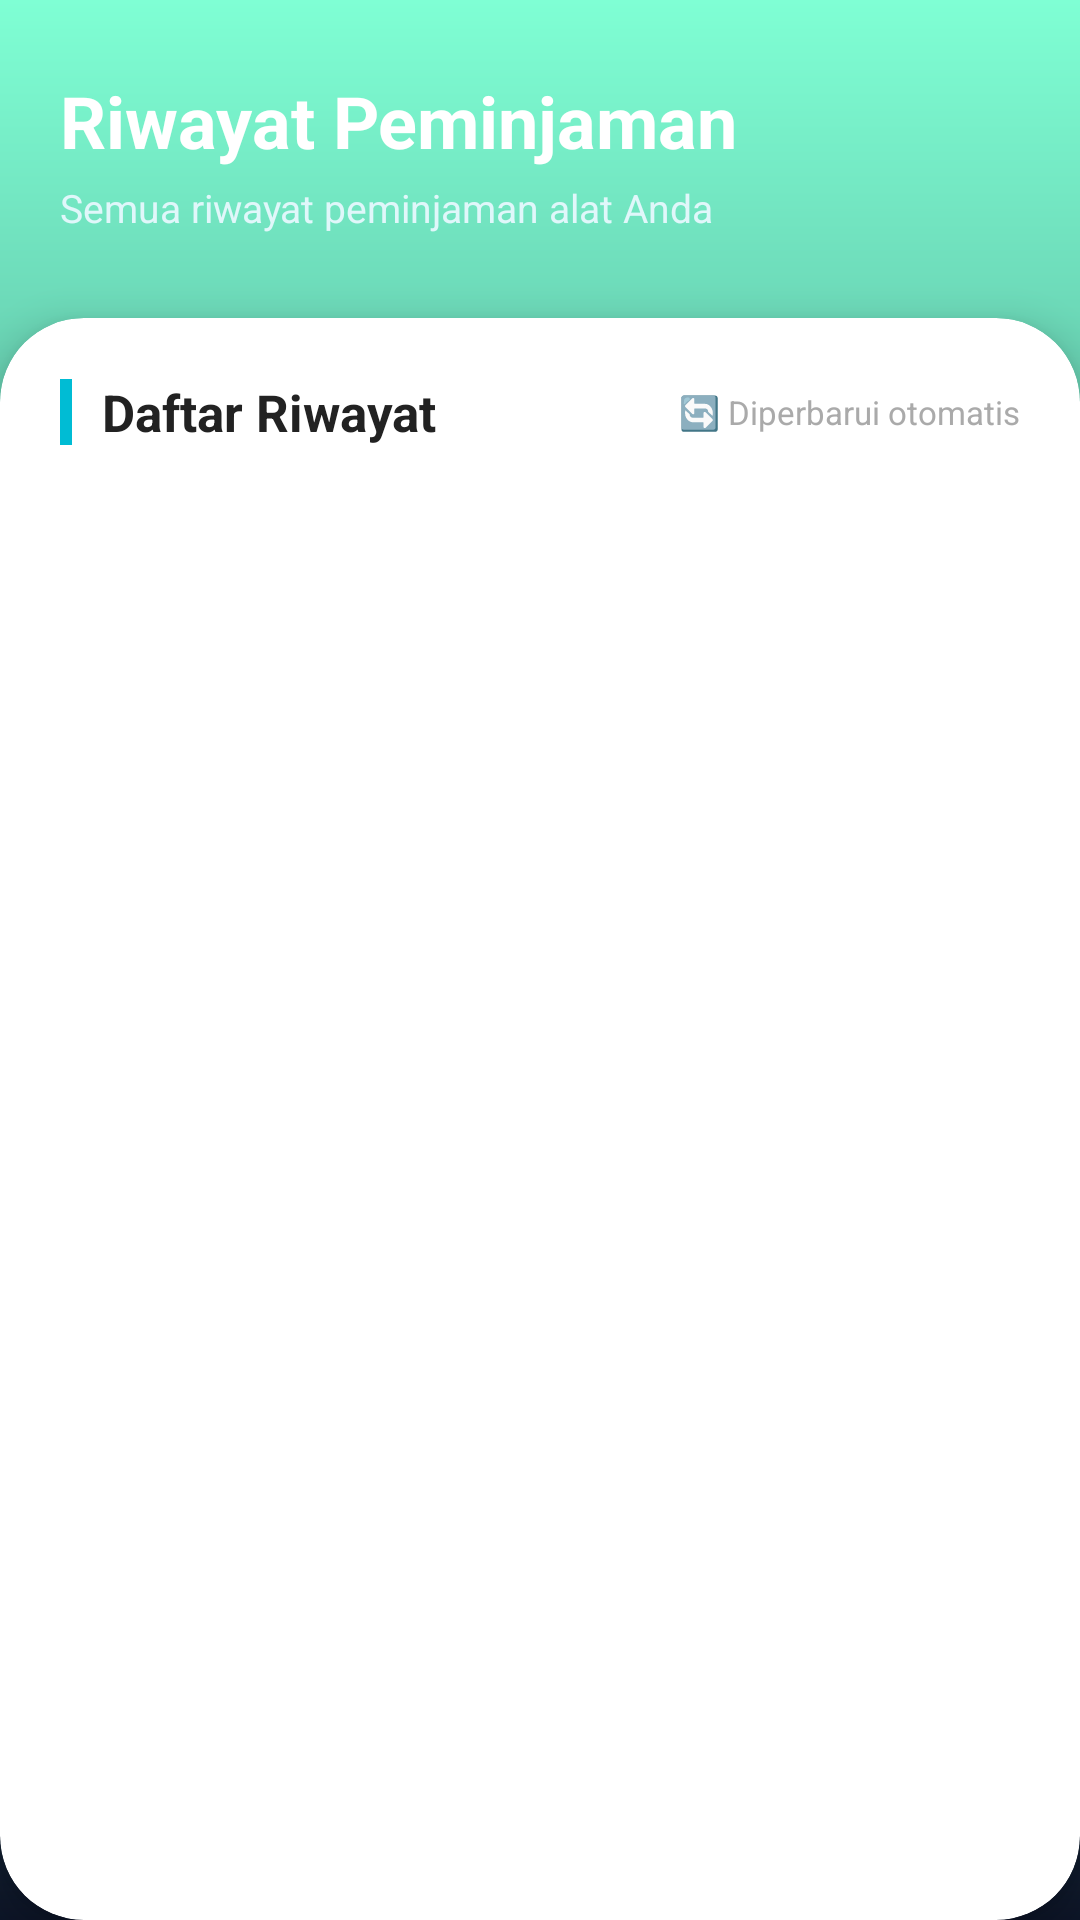

Reconstruct the res/layout file that produces this screen, plus the resources it refers to.
<!-- AndroidManifest.xml: application theme Theme.SistemPeminjamanAlatLab -->
<!-- res/layout/fragment_riwayat_pinjam.xml -->
<?xml version="1.0" encoding="utf-8"?>
<LinearLayout xmlns:android="http://schemas.android.com/apk/res/android"
    xmlns:app="http://schemas.android.com/apk/res-auto"
    xmlns:tools="http://schemas.android.com/tools"
    android:layout_width="match_parent"
    android:layout_height="match_parent"
    android:orientation="vertical"
    android:background="@drawable/gradient_card">

    

    <LinearLayout
        android:layout_width="match_parent"
        android:layout_height="wrap_content"
        android:orientation="vertical"
        android:paddingStart="20dp"
        android:paddingEnd="20dp"
        android:paddingTop="24dp"
        android:paddingBottom="28dp">

        <TextView
            android:layout_width="wrap_content"
            android:layout_height="wrap_content"
            android:text="Riwayat Peminjaman"
            android:textColor="#FFFFFF"
            android:textSize="24sp"
            android:textStyle="bold" />

        <TextView
            android:layout_width="wrap_content"
            android:layout_height="wrap_content"
            android:layout_marginTop="4dp"
            android:text="Semua riwayat peminjaman alat Anda"
            android:textColor="#E0F7FA"
            android:textSize="13sp" />

    </LinearLayout>

    

    <com.google.android.material.card.MaterialCardView
        android:layout_width="match_parent"
        android:layout_height="match_parent"
        app:cardCornerRadius="28dp"
        app:cardElevation="8dp"
        android:backgroundTint="#FFFFFF"
        app:strokeWidth="0dp">

        <LinearLayout
            android:layout_width="match_parent"
            android:layout_height="match_parent"
            android:orientation="vertical"
            android:padding="20dp">

            
            <LinearLayout
                android:layout_width="match_parent"
                android:layout_height="wrap_content"
                android:orientation="horizontal"
                android:gravity="center_vertical"
                android:layout_marginBottom="16dp">

                <View
                    android:layout_width="4dp"
                    android:layout_height="22dp"
                    android:background="#00BCD4"
                    android:layout_marginEnd="10dp" />

                <TextView
                    android:layout_width="0dp"
                    android:layout_height="wrap_content"
                    android:layout_weight="1"
                    android:text="Daftar Riwayat"
                    android:textColor="#222222"
                    android:textSize="17sp"
                    android:textStyle="bold" />

                
                <TextView
                    android:layout_width="wrap_content"
                    android:layout_height="wrap_content"
                    android:text="🔄 Diperbarui otomatis"
                    android:textColor="#AAAAAA"
                    android:textSize="11sp" />

            </LinearLayout>

            
            <ProgressBar
                android:id="@+id/progressBar"
                android:layout_width="wrap_content"
                android:layout_height="wrap_content"
                android:layout_gravity="center"
                android:layout_marginTop="16dp"
                android:layout_marginBottom="16dp"
                android:visibility="gone" />

            
            <LinearLayout
                android:id="@+id/layoutEmpty"
                android:layout_width="match_parent"
                android:layout_height="wrap_content"
                android:orientation="vertical"
                android:gravity="center"
                android:paddingTop="40dp"
                android:paddingBottom="40dp"
                android:visibility="gone"
                tools:visibility="gone">

                <TextView
                    android:layout_width="wrap_content"
                    android:layout_height="wrap_content"
                    android:text="📭"
                    android:textSize="44sp" />

                <TextView
                    android:layout_width="wrap_content"
                    android:layout_height="wrap_content"
                    android:layout_marginTop="10dp"
                    android:text="Belum ada riwayat peminjaman"
                    android:textColor="#AAAAAA"
                    android:textSize="14sp" />

                <TextView
                    android:layout_width="wrap_content"
                    android:layout_height="wrap_content"
                    android:layout_marginTop="4dp"
                    android:text="Ajukan peminjaman alat lab untuk memulai"
                    android:textColor="#CCCCCC"
                    android:textSize="12sp" />
            </LinearLayout>

            
            <androidx.recyclerview.widget.RecyclerView
                android:id="@+id/rvRiwayat"
                android:layout_width="match_parent"
                android:layout_height="match_parent"
                android:nestedScrollingEnabled="true"
                tools:listitem="@layout/item_peminjaman" />

        </LinearLayout>
    </com.google.android.material.card.MaterialCardView>

</LinearLayout>
<!-- res/layout/item_peminjaman.xml (included above) -->
<?xml version="1.0" encoding="utf-8"?>
<androidx.cardview.widget.CardView xmlns:android="http://schemas.android.com/apk/res/android"
    xmlns:app="http://schemas.android.com/apk/res-auto"
    android:layout_width="match_parent"
    android:layout_height="wrap_content"
    android:layout_marginHorizontal="4dp"
    android:layout_marginVertical="6dp"
    app:cardCornerRadius="14dp"
    app:cardElevation="3dp"
    android:foreground="?android:attr/selectableItemBackground">

    <LinearLayout
        android:layout_width="match_parent"
        android:layout_height="wrap_content"
        android:orientation="horizontal"
        android:padding="16dp"
        android:gravity="center_vertical">

        <LinearLayout
            android:layout_width="0dp"
            android:layout_height="wrap_content"
            android:layout_weight="1"
            android:orientation="vertical">

            <TextView
                android:id="@+id/tvNamaPeminjam"
                android:layout_width="match_parent"
                android:layout_height="wrap_content"
                android:text="Peminjam: Ahmad Fauzi"
                android:textColor="#222222"
                android:textSize="16sp"
                android:textStyle="bold" />

            <TextView
                android:id="@+id/tvTglPinjam"
                android:layout_width="match_parent"
                android:layout_height="wrap_content"
                android:layout_marginTop="4dp"
                android:text="Tanggal: 2026-05-16"
                android:textColor="#666666"
                android:textSize="13sp" />

        </LinearLayout>

        <TextView
            android:id="@+id/tvStatus"
            android:layout_width="wrap_content"
            android:layout_height="wrap_content"
            android:layout_marginStart="12dp"
            android:background="#10000000"
            android:paddingHorizontal="12dp"
            android:paddingVertical="6dp"
            android:text="PENDING"
            android:textColor="#FF9800"
            android:textSize="12sp"
            android:textStyle="bold" />

    </LinearLayout>
</androidx.cardview.widget.CardView>
<!-- resources referenced by this layout -->
<resources>
  <!-- drawable gradient_card (drawable) -->
  <?xml version="1.0" encoding="utf-8"?>
  <shape xmlns:android="http://schemas.android.com/apk/res/android">
  
      <gradient
          android:startColor="#7FFFD4"
          android:endColor="#0D1528"
          android:angle="270" />
  
  
  </shape>
  <style name="Theme.SistemPeminjamanAlatLab" parent="Base.Theme.SistemPeminjamanAlatLab" />
  <style name="Base.Theme.SistemPeminjamanAlatLab" parent="Theme.Material3.DayNight.NoActionBar">
          
          
      </style>
</resources>
